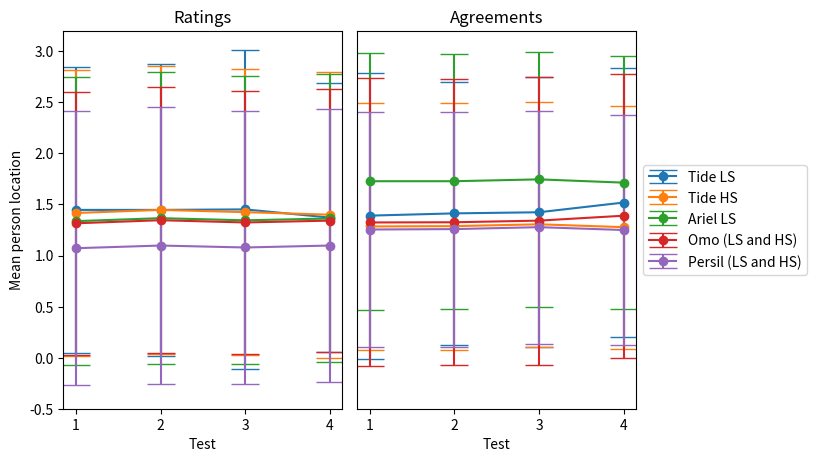

Python code for this plot: (Note: this script raises an exception after producing the figure.)
# -*- coding: utf-8 -*-
"""
Created on Tue Nov 26 15:09:00 2019

[redacted]
"""
import numpy as np
import matplotlib
import matplotlib.pyplot as plt

#convert figsize from cm to inches
def cm2inch(*tupl):
    inch = 2.54
    if isinstance(tupl[0], tuple):
        return tuple(i/inch for i in tupl[0])
    else:
        return tuple(i/inch for i in tupl)
    
    #function to put label at the top of each bar
def autolabel(rects):
    """Attach a text label above each bar in *rects*, displaying its height."""
    for rect in rects:
        height = rect.get_height()
        ax.annotate('{}'.format(height),
                    xy=(rect.get_x() + rect.get_width() / 2, height),
                    xytext=(0, 3),  # 3 points vertical offset
                    textcoords="offset points",
                    ha='center', va='bottom')

#%% comparison of products (combo 2), with repeats
#labels = ['Tide Auto LS', 'Tide HS regular', 'Ariel Auto', 'Omo (LS and HS)', 'Persil (LS and HS)']
labels = ['Comb. 2','Rep. 1', 'Rep. 2', 'Rep. 3']
item8_means = [1.447, 1.447, 1.452, 1.372]
item8_error = [1.4,1.43,1.56,1.32]
item9_means = [1.417, 1.447, 1.425, 1.4]
item9_error = [1.4,1.41,1.4,1.4]
item1_means = [1.337, 1.366, 1.345, 1.363]
item1_error = [1.41,1.43,1.41,1.41]
item45_means = [1.316,1.346,1.324,1.342]
item45_error = [1.29,1.3,1.29,1.29]
item67_means = [1.072,1.098,1.079,1.098]
item67_error = [1.34,1.36,1.34,1.34]

item8_means_ag = [1.391,1.413,1.424,1.519]
item8_error_ag = [1.4,1.29,1.32,1.32]
item9_means_ag = [1.285, 1.288, 1.306, 1.278]
item9_error_ag = [1.21,1.21,1.2,1.19]
item1_means_ag = [1.728, 1.728, 1.746, 1.714]
item1_error_ag = [1.26,1.25,1.25,1.24]
item45_means_ag = [1.324,1.326,1.342,1.390]
item45_error_ag = [1.41,1.4,1.41,1.39]
item67_means_ag = [1.255,1.259,1.278,1.250]
item67_error_ag = [1.15,1.15,1.14,1.13]

x = [1,2,3,4]

fig1, ax1 = plt.subplots(1,2,figsize=cm2inch(21,12))
ax1[0].errorbar(x,item8_means, marker="o",yerr=item8_error,capsize=10, label='Tide LS')
ax1[0].errorbar(x,item9_means, marker="o",yerr=item9_error,capsize=10, label='Tide HS')
ax1[0].errorbar(x,item1_means, marker="o",yerr=item1_error,capsize=10, label='Ariel LS')
ax1[0].errorbar(x,item45_means, marker="o",yerr=item45_error,capsize=10, label='Omo (LS and HS)')
ax1[0].errorbar(x,item67_means, marker="o",yerr=item67_error,capsize=10, label='Persil (LS and HS)')

ax1[1].errorbar(x,item8_means_ag, marker="o",yerr=item8_error_ag,capsize=10, label='Tide LS')
ax1[1].errorbar(x,item9_means_ag, marker="o",yerr=item9_error_ag,capsize=10, label='Tide HS')
ax1[1].errorbar(x,item1_means_ag, marker="o",yerr=item1_error_ag,capsize=10, label='Ariel LS')
ax1[1].errorbar(x,item45_means_ag, marker="o",yerr=item45_error_ag,capsize=10, label='Omo (LS and HS)')
ax1[1].errorbar(x,item67_means_ag, marker="o",yerr=item67_error_ag,capsize=10, label='Persil (LS and HS)')

xmin=-0.5
xmax=3.2

ax1[0].set_ylim([xmin,xmax])
ax1[1].set_ylim([xmin,xmax])


ax1[0].set_title('Ratings')
ax1[1].set_title('Agreements')

ax1[0].set_ylabel('Mean person location')
ax1[0].set_xlabel('Test')
ax1[1].set_xlabel('Test')
ax1[1].set_yticks([])
#ax.legend()

font = {'family' : 'normal',
        'weight' : 'normal',
        'size'   : 11.5}
# Put a legend to the right of the current axis
box = ax1[1].get_position()
#ax.set_position([box.x0, box.y0, box.width, box.height])
ax1[1].legend(loc='center left', bbox_to_anchor=(1, 0.5))

fig1.tight_layout()

figname = 'products_combo2'
matplotlib.rc('font', **font)

plt.savefig('Figures/'+figname+'.pdf')
plt.savefig('Figures/'+figname+'.jpg')

plt.show()

#%% comparison of products (combo3)

labels = ['Combination 3']
#item8_means = [1.447, 1.447, 1.452, 1.372]
#item9_means = [1.417, 1.447, 1.425, 1.372]
#item1_means = [1.337, 1.366, 1.345, 1.363]
#item45_means = [1.316,1.346,1.324,1.342]
#item67_means = [1.072,1.098,1.079,1.098]

x = np.arange(len(labels))  # the label locations
width = 0.15  # the width of the bars

fig, ax = plt.subplots(1,2,figsize=cm2inch(19,12))
rects1 = ax[0].bar(x - 1.5*width, 1.457, width, label='Ariel (LS and HS)')
rects2 = ax[0].bar(x , 1.422, width, label='Tide HS')
rects3 = ax[0].bar(x + 1.5*width, 1.397, width, label='Tide LS') 

rects4 = ax[1].bar(x - 1.5*width, 1.652, width, label='Ariel (LS and HS)')
rects5 = ax[1].bar(x , 1.331, width, label='Tide HS')
rects6 = ax[1].bar(x + 1.5*width, 1.469, width, label='Tide LS') 

xmin=0.00
xmax=1.70

ax[0].set_ylim([xmin,xmax])
ax[1].set_ylim([xmin,xmax])

ax[0].set_title('Ratings')
ax[1].set_title('Agreements')

ax[0].set_ylabel('Mean score')
ax[0].set_xticks([])
ax[0].set_xticklabels(labels)
ax[1].set_xticks([])
ax[1].set_yticks([])

font = {'family' : 'normal',
        'weight' : 'normal',
        'size'   : 11.5}
# Put a legend to the right of the current axis
box = ax[1].get_position()
#ax.set_position([box.x0, box.y0, box.width, box.height])
ax[1].legend(loc='center left', bbox_to_anchor=(1, 0.5))

fig.tight_layout()

figname = 'products_combo3'
matplotlib.rc('font', **font)

plt.savefig('Figures/'+figname+'.pdf')
plt.savefig('Figures/'+figname+'.jpg')

plt.show()

#%% comparison of products (combo 4), with repeats
labels = ['Comb. 4','Rep. 1', 'Rep. 2', 'Rep. 3']
item2_means = [1.849,1.952,1.848,1.766]
item2_means_e = [1.32,1.41,1.4,1.46]
item4_means = [1.431,1.475,1.442,1.377]
item4_means_e = [1.23,1.27,1.21,1.23] 
item1_means = [1.372,1.335,1.106,1.207]
item1_means_e = [1.21,1.65,1.19,1.42]
item8_means = [1.35,1.672,1.137,1.421]
item8_means_e = [1.51,1.7,1.43,1.59]
item5_means = [1.21,1.356,1.296,1.145]
item5_means_e = [1.33,1.45,1.34,1.43]
item9_means = [1.047,1.754,1.432,1.624]
item9_means_e = [1.16,1.41,1.49,1.4]
item7_means = [0.93,1.101,1.432,1.119]
item7_means_e = [1.29,1.28,1.49,1.3]

item2_means_ag = [1.25,1.273,1.303,1.272]
item2_means_e_ag = [1.21,1.2,1.19,1.23]
item4_means_ag = [1.476,1.388,1.425,1.421]
item4_means_e_ag = [1.38,1.38,1.36,1.42]
item1_means_ag = [1.713,1.697,2.016,1.963]
item1_means_e_ag = [1.24,1.24,1.18,1.36] 
item8_means_ag = [1.082,1.469,1.394,1.265]
item8_means_e_ag = [1.27,1.38,1.27,1.28] 
item5_means_ag = [1.384,1.457,1.344,1.236]
item5_means_e_ag = [1.57,1.31,1.23,1.48]
item9_means_ag = [1.291,1.437,1.298,1.364]
item9_means_e_ag = [1.19,0.95,1.12,1.35] 
item7_means_ag = [1.46,1.285,1.298,1.502]
item7_means_e_ag = [1.16,1.19,1.12,1.18]

#where the samples correspond to the same ones used in the ratings analysis with combo4
item2_means_ag2 = [1.747,1.594,1.687,1.611]
item4_means_ag2 = [1.575,1.193,1.541,1.507]
item1_means_ag2 = [1.828,1.614,1.443,1.449]
item8_means_ag2 = [1.551,1.697,1.283,1.692]
item5_means_ag2 = [1.467,1.193,1.311,1.295]
item9_means_ag2 = [1.112,1.446,1.16,1.552]
item7_means_ag2 = [1.234,1.09,1.256,1.15]

x = [1,2,3,4] # the label locations

fig, ax = plt.subplots(1,2,figsize=cm2inch(21,12))
ax[0].errorbar(x, item2_means, marker="o",yerr=item2_means_e, capsize=10,label='Ariel HS')
ax[0].errorbar(x, item4_means, marker="o",yerr=item4_means_e, capsize=10, label='Omo LS')
ax[0].errorbar(x, item1_means, marker="o",yerr=item1_means_e, capsize=10,label='Ariel LS')
ax[0].errorbar(x, item8_means, marker="o",yerr=item8_means_e, capsize=10,label='Tide LS')
ax[0].errorbar(x, item5_means, marker="o",yerr=item5_means_e, capsize=10,label='Omo HS')
ax[0].errorbar(x, item9_means, marker="o",yerr=item9_means_e, capsize=10,label='Tide hS')
ax[0].errorbar(x, item7_means, marker="o",yerr=item7_means_e, capsize=10,label='Persil LS')

ax[1].errorbar(x, item2_means_ag, marker="o",yerr=item2_means_e_ag, capsize=10,label='Ariel HS')
ax[1].errorbar(x, item4_means_ag, marker="o",yerr=item4_means_e_ag, capsize=10, label='Omo LS')
ax[1].errorbar(x, item1_means_ag, marker="o",yerr=item1_means_e_ag, capsize=10,label='Ariel LS')
ax[1].errorbar(x, item8_means_ag, marker="o",yerr=item8_means_e_ag, capsize=10,label='Tide LS')
ax[1].errorbar(x, item5_means_ag, marker="o",yerr=item5_means_e_ag, capsize=10,label='Omo HS')
ax[1].errorbar(x, item9_means_ag, marker="o",yerr=item9_means_e_ag, capsize=10,label='Tide hS')
ax[1].errorbar(x, item7_means_ag, marker="o",yerr=item7_means_e_ag, capsize=10,label='Persil LS')

xmin=-0.50
xmax=3.5

ax[0].set_ylim([xmin,xmax])
ax[1].set_ylim([xmin,xmax])

ax[0].set_title('Ratings')
ax[1].set_title('Agreements')

ax[0].set_ylabel('Mean person location')
ax[0].set_xlabel('Test')
ax[1].set_xlabel('Test')

ax[1].set_yticks([])
#ax.legend()

font = {'family' : 'normal',
        'weight' : 'normal',
        'size'   : 11.5}
# Put a legend to the right of the current axis
box = ax[1].get_position()
#ax.set_position([box.x0, box.y0, box.width, box.height])
ax[1].legend(loc='center left', bbox_to_anchor=(1, 0.5))

fig.tight_layout()

figname = 'products_combo4'
matplotlib.rc('font', **font)

plt.savefig('Figures/'+figname+'.pdf')
plt.savefig('Figures/'+figname+'.jpg')

plt.show()
